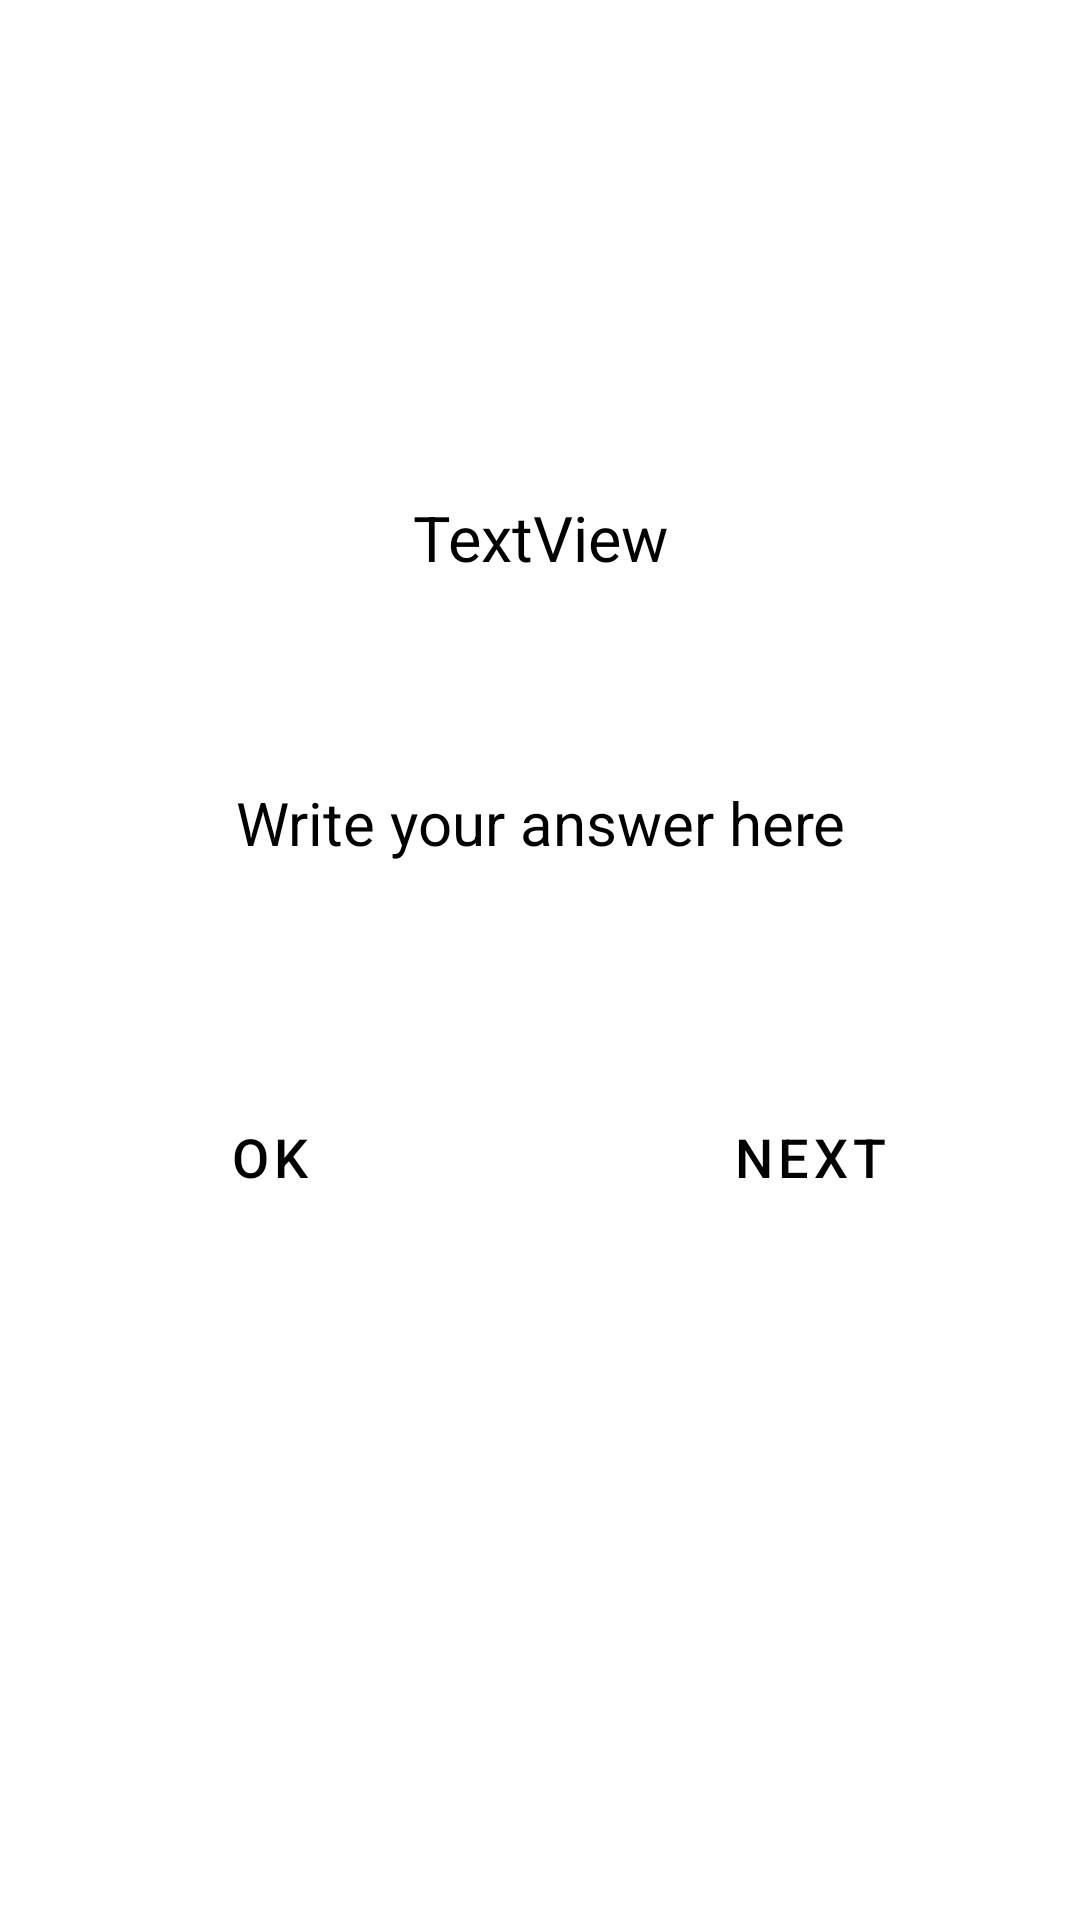

Here is an Android app screen rendered from its layout file. Give the layout XML and the strings, colors and styles it references.
<!-- AndroidManifest.xml: activity theme Theme.GamePage -->
<!-- res/layout/activity_game.xml -->
<?xml version="1.0" encoding="utf-8"?>
<LinearLayout xmlns:android="http://schemas.android.com/apk/res/android"
    xmlns:app="http://schemas.android.com/apk/res-auto"
    xmlns:tools="http://schemas.android.com/tools"
    android:id="@+id/main"
    android:layout_width="match_parent"
    android:layout_height="match_parent"
    android:background="@drawable/second"
    android:gravity="center_horizontal"
    android:orientation="vertical"
    tools:context=".GameActivity">

    <LinearLayout
        android:id="@+id/topBar"
        android:layout_width="match_parent"
        android:layout_height="wrap_content"
        android:orientation="horizontal"
        app:layout_constraintTop_toTopOf="parent"
        app:layout_constraintStart_toStartOf="parent"
        app:layout_constraintEnd_toEndOf="parent"
        android:layout_marginTop="80dp"
        tools:ignore="Suspicious0dp">

        <TextView
            android:id="@+id/textView2"
            android:layout_width="0dp"
            android:layout_height="wrap_content"
            android:layout_weight="1"
            android:text="@string/score"
            android:textColor="@color/white"
            android:textSize="16sp"
            android:textStyle="bold"
            tools:ignore="TextContrastCheck" />

        <TextView
            android:id="@+id/score"
            android:layout_width="0dp"
            android:layout_height="wrap_content"
            android:layout_weight="1"
            android:text="@string/_0"
            android:textColor="#FFFFFF"
            android:textSize="16sp"
            android:textStyle="bold"
            tools:ignore="TextContrastCheck" />

        <TextView
            android:id="@+id/textView4"
            android:layout_width="0dp"
            android:layout_height="wrap_content"
            android:layout_weight="1"
            android:text="@string/life"
            android:textColor="@color/white"
            android:textSize="16sp"
            android:textStyle="bold"
            tools:ignore="TextContrastCheck" />

        <TextView
            android:id="@+id/life"
            android:layout_width="0dp"
            android:layout_height="wrap_content"
            android:layout_weight="1"
            android:text="@string/_3"
            android:textColor="@color/white"
            android:textSize="16sp"
            android:textStyle="bold"
            tools:ignore="TextContrastCheck" />

        <TextView
            android:id="@+id/textView6"
            android:layout_width="0dp"
            android:layout_height="wrap_content"
            android:layout_weight="1"
            android:text="@string/time"
            android:textColor="#FFFFFF"
            android:textSize="16sp"
            android:textStyle="bold"
            tools:ignore="TextContrastCheck" />

        <TextView
            android:id="@+id/time"
            android:layout_width="0dp"
            android:layout_height="wrap_content"
            android:layout_weight="1"
            android:text="@string/_60"
            android:textColor="@color/white"
            android:textSize="16sp"
            android:textStyle="bold"
            tools:ignore="TextContrastCheck" />
    </LinearLayout>

    <TextView
        android:id="@+id/que"
        android:layout_width="300dp"
        android:layout_height="75dp"
        android:layout_marginTop="40dp"
        android:background="@drawable/rounded_background"
        android:gravity="center"
        android:text="@string/textview"
        android:textColor="@color/black"
        android:textSize="21sp" />

    <EditText
        android:id="@+id/ans"
        android:layout_width="300dp"
        android:layout_height="75dp"
        android:layout_marginTop="20dp"
        android:background="@drawable/rounded_background"
        android:ems="10"
        android:gravity="center"
        android:hint="@string/write_your_answer_here"
        android:inputType="number"
        android:textColor="@color/black"
        android:textColorHint="@color/black"
        android:textSize="20sp"
        android:autofillHints="" />

    <LinearLayout
        android:layout_width="match_parent"
        android:layout_height="wrap_content"
        android:layout_marginTop="40dp"
        android:orientation="horizontal">

        <Button
            android:id="@+id/ok"
            style="?android:attr/buttonBarButtonStyle"
            android:layout_width="wrap_content"
            android:layout_height="wrap_content"
            android:layout_margin="10dp"
            android:layout_weight="1"
            android:background="@drawable/button_shape"
            android:text="@string/ok"
            android:textColor="@color/black"
            android:textSize="18sp"
            app:backgroundTint="@null"
            tools:ignore="ButtonOrder,VisualLintButtonSize" />

        <Button
            android:id="@+id/next"
            style="?android:attr/buttonBarButtonStyle"
            android:layout_width="wrap_content"
            android:layout_height="wrap_content"
            android:layout_margin="10dp"
            android:layout_weight="1"
            android:background="@drawable/button_shape"
            android:text="@string/next"
            android:textColor="@color/black"
            android:textSize="18sp"
            app:backgroundTint="@null"
            tools:ignore="VisualLintButtonSize" />
    </LinearLayout>
</LinearLayout>
<!-- resources referenced by this layout -->
<resources>
  <color name="black">#FF000000</color>
  <color name="white">#FFFFFFFF</color>
  <!-- drawable rounded_background (drawable) -->
  <?xml version="1.0" encoding="utf-8"?>
  <shape xmlns:android="http://schemas.android.com/apk/res/android"
      android:shape="rectangle">
      <solid android:color="@color/white" /> 
      <corners android:radius="12dp" /> 
  </shape>
  <string name="_0">0</string>
  <string name="_3">3</string>
  <string name="_60">60</string>
  <string name="life">Life :</string>
  <string name="next">NEXT</string>
  <string name="ok">OK</string>
  <string name="score">Score :</string>
  <string name="textview">TextView</string>
  <string name="time">Time</string>
  <string name="write_your_answer_here">Write your answer here</string>
  <style name="Theme.GamePage" parent="Theme.MaterialComponents.DayNight.DarkActionBar">
          
          <item name="colorPrimary">@color/black</item>
          <item name="colorPrimaryVariant">@color/black</item>
          <item name="colorOnPrimary">@color/white</item>
          
          <item name="colorSecondary">@color/teal_200</item>
          <item name="colorSecondaryVariant">@color/teal_700</item>
          <item name="colorOnSecondary">@color/black</item>
          
          <item name="android:statusBarColor" tools:targetApi="l">?attr/colorPrimaryVariant</item>
          
      </style>
  <color name="teal_200">#FF03DAC5</color>
  <color name="teal_700">#FF018786</color>
</resources>
